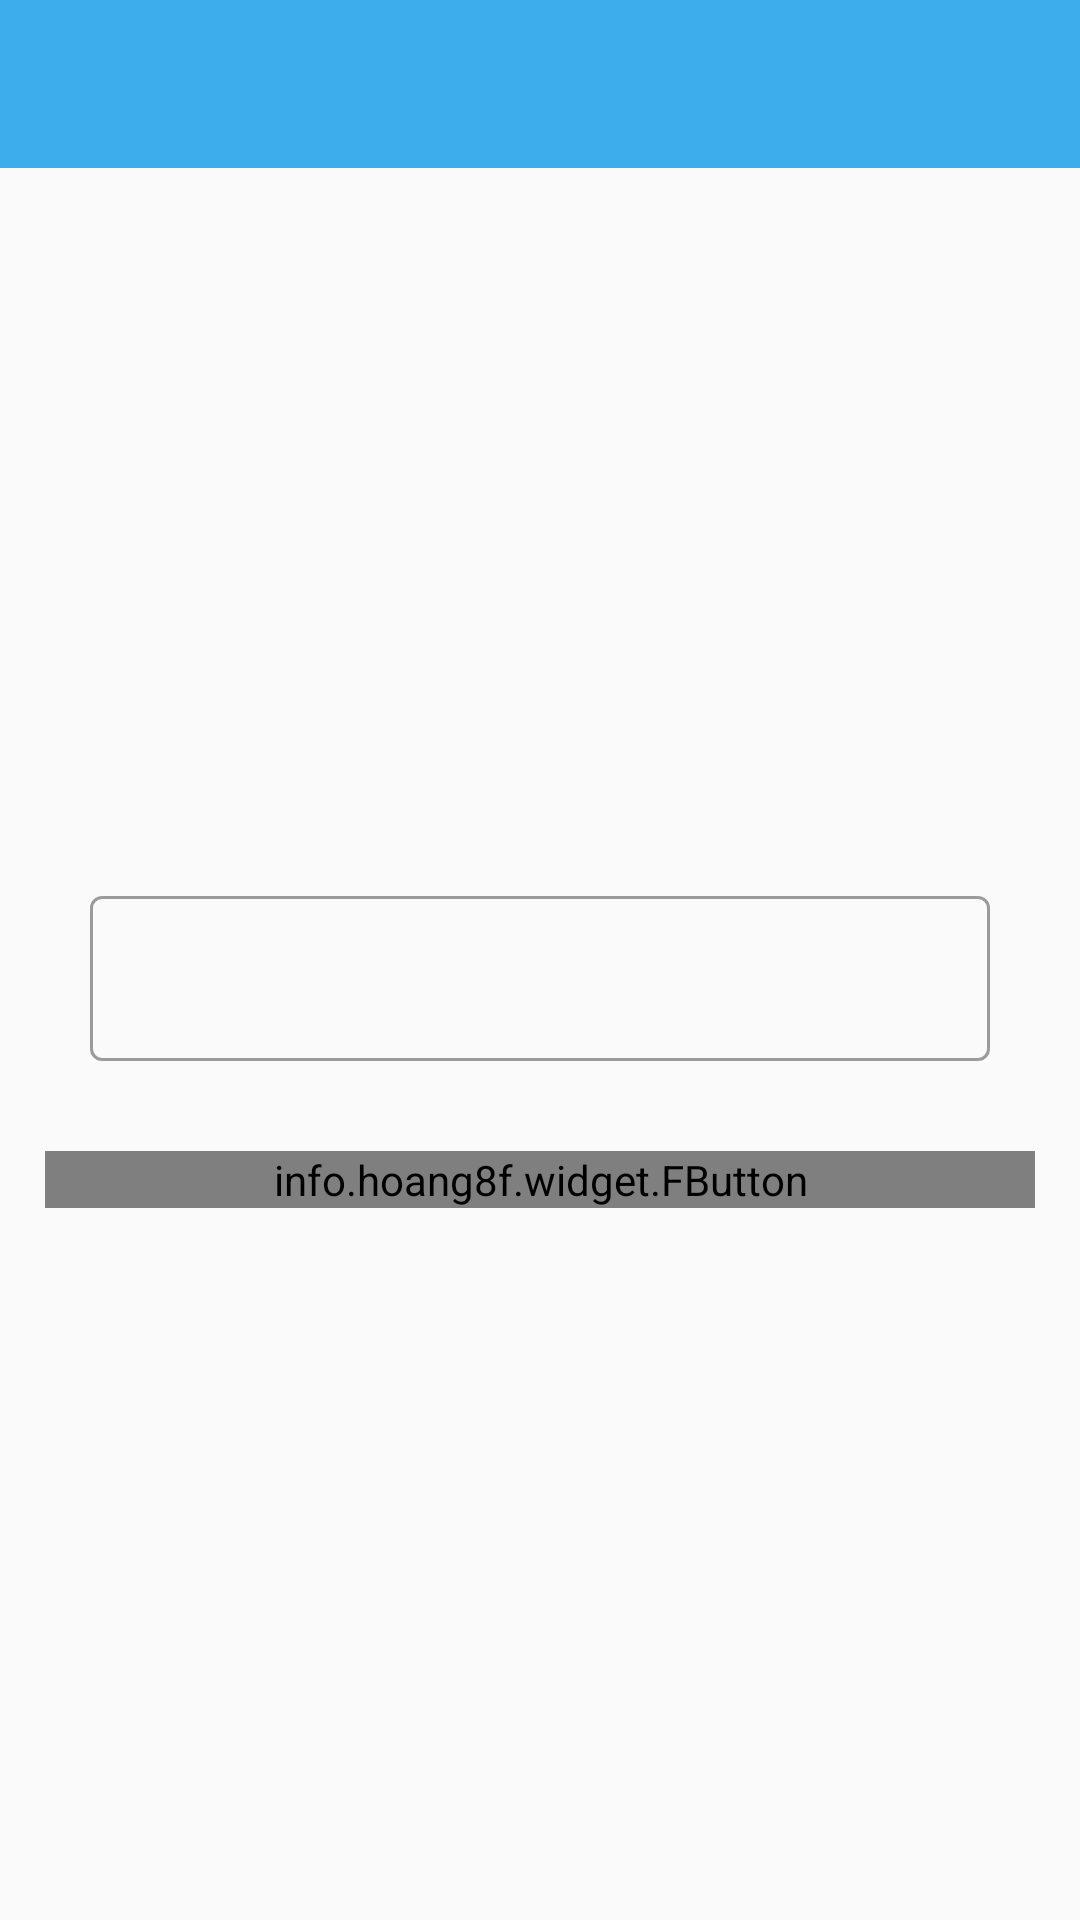

Here is an Android app screen rendered from its layout file. Give the layout XML and the strings, colors and styles it references.
<!-- AndroidManifest.xml: application theme LightNoActionBar -->
<!-- res/layout/enter.xml -->
<?xml version="1.0" encoding="utf-8"?>
<LinearLayout xmlns:android="http://schemas.android.com/apk/res/android"
    android:layout_width="match_parent"
    android:layout_height="match_parent"
    xmlns:app="http://schemas.android.com/apk/res-auto"
    android:orientation="vertical">

    <com.google.android.material.appbar.AppBarLayout
        android:id="@+id/app_bar"
        android:layout_width="match_parent"
        android:layout_height="wrap_content"
        android:fitsSystemWindows="true"
        android:theme="@style/ThemeOverlay.MaterialComponents.Dark.ActionBar">

        <androidx.appcompat.widget.Toolbar
            android:id="@+id/toolbar"
            android:layout_width="match_parent"
            android:layout_height="wrap_content"
            app:popupTheme="@style/ThemeOverlay.MaterialComponents.Light" />

    </com.google.android.material.appbar.AppBarLayout>

    <LinearLayout
        android:layout_width="match_parent"
        android:layout_height="match_parent"
        android:gravity="center"
        android:orientation="vertical">

        <com.google.android.material.textfield.TextInputLayout
            style="@style/Widget.MaterialComponents.TextInputLayout.OutlinedBox.Dense"
            android:layout_width="match_parent"
            android:layout_height="wrap_content"
            android:layout_margin="15dp">

            <com.google.android.material.textfield.TextInputEditText
                android:id="@+id/input"
                style="@style/Widget.AppCompat.TextView"
                android:layout_width="match_parent"
                android:layout_height="55dp"
                android:layout_marginLeft="15dp"
                android:layout_marginRight="15dp" />

        </com.google.android.material.textfield.TextInputLayout>

        <info.hoang8f.widget.FButton
            android:id="@+id/button_next"
            android:layout_width="match_parent"
            android:layout_height="wrap_content"
            android:layout_margin="15dp"
            android:text="@string/next"
            android:textColor="@android:color/white"/>

    </LinearLayout>

</LinearLayout>
<!-- resources referenced by this layout -->
<resources>
  <string name="next">Далее</string>
  <style name="LightNoActionBar" parent="Theme.MaterialComponents.Light.NoActionBar.Bridge">
          <item name="colorPrimary">@color/primary</item>
          <item name="colorPrimaryDark">@color/primary</item>
          <item name="colorSecondary">@color/secondary</item>
          <item name="colorError">@color/error</item>
      </style>
  <color name="primary">#3eadeb</color>
  <color name="secondary">#F57C00</color>
  <color name="error">#E53935</color>
</resources>
